Run: headless pygame with SDL's dummy video driver; simulated clock (each Clock.tick advances the game by its frame time, no real sleeping); random seed 0; keys injected as events and as key.get_pressed() state; mouse plan: one left click at the window centre at the start of phase 2, then a move to the lower-right quarter at the start of phase 3.
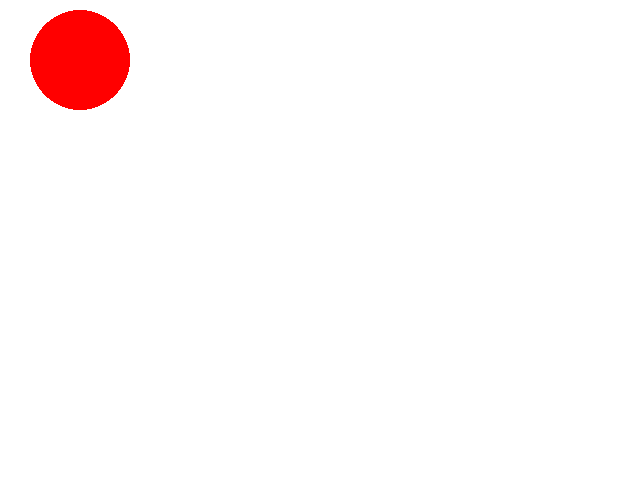
Frame 1 of 4 · flips 1–60 · no input
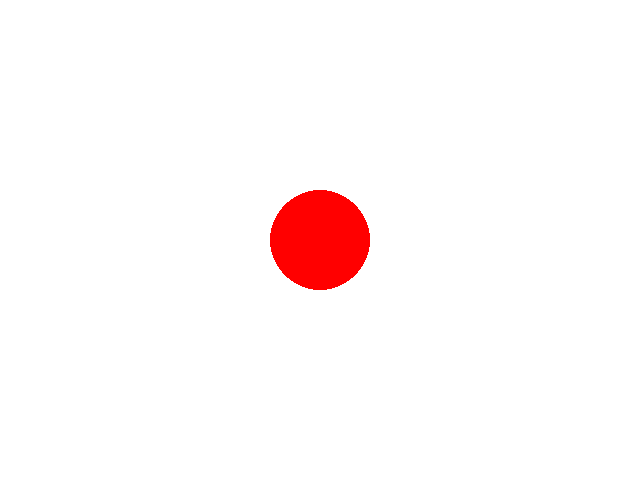
Frame 2 of 4 · flips 61–180 · clicked the window centre · tapped SPACE, RETURN · held RIGHT (→), D
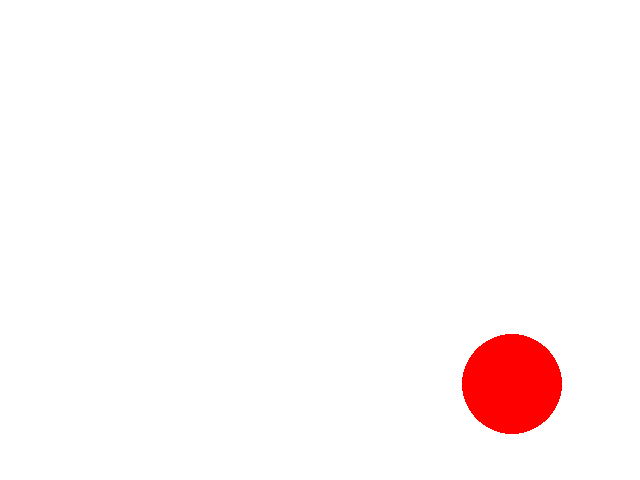
Frame 3 of 4 · flips 181–300 · moved the mouse to the lower-right quarter · held DOWN (↓), S
Frame 4 of 4 · flips 301–420 · held LEFT (←), A, UP (↑), W · screen unchanged from frame 3, image omitted

The pygame program that drew these frames:

import pygame
import sys,math

# Initialize Pygame
pygame.init()

# Set up the window
DISPLAYSURF = pygame.display.set_mode((640, 480))
pygame.display.set_caption("Moving a Circle with Mouse Cursor")

# Set up the circle
radius = 50
x = 320
y = 240
speed = 5

#Set up colors
#colors 
WHITE = (255,255,255)
RED = (255,0,0)



# Start the game loop
while True:
    # Handle events
    for event in pygame.event.get():
        if event.type == pygame.QUIT:
            pygame.quit()
            sys.exit()

    # Move the circle according to the mouse cursor
    mouse_pos = pygame.mouse.get_pos()
    target_x, target_y = mouse_pos
    dx = target_x - x
    dy = target_y - y
    distance = math.sqrt(dx**2 + dy**2)
    if distance != 0:
        x += dx / distance * speed
        y += dy / distance * speed

    # Draw the circle
    DISPLAYSURF.fill(WHITE)
    pygame.draw.circle(DISPLAYSURF,RED, (int(x), int(y)), radius)
    pygame.time.wait(100)
    pygame.display.flip()
